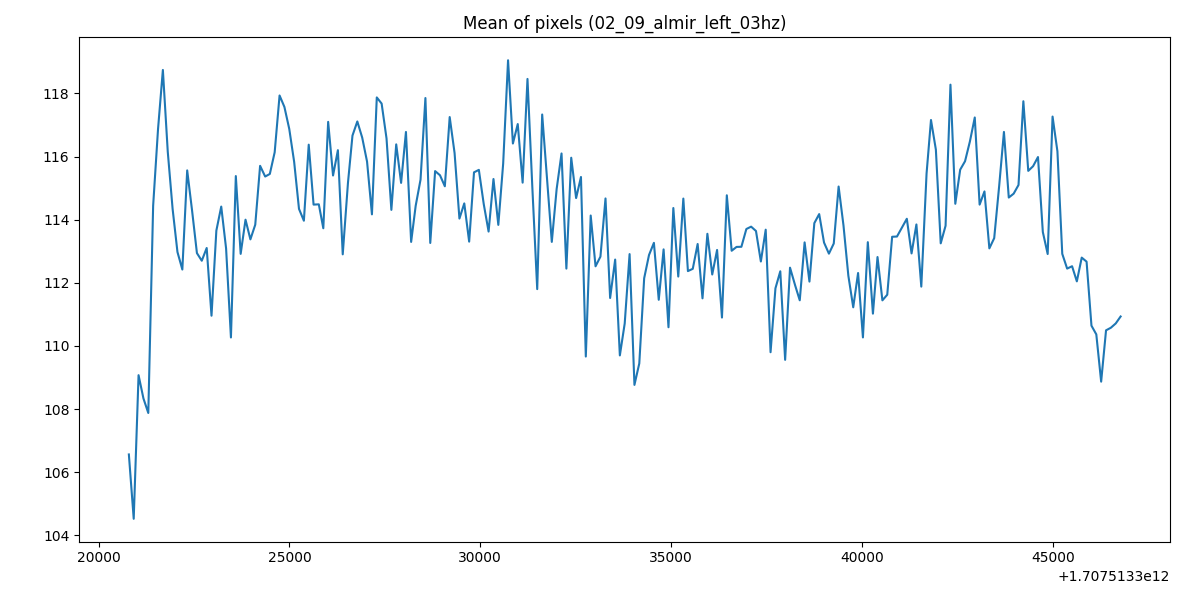

Values plotted in this chart, from the file beside it:
1707513320793, 106.56070642605634
1707513320920, 104.5
1707513321047, 109.1
1707513321175, 108.3
1707513321302, 107.9
1707513321429, 114.4
1707513321557, 116.9
1707513321684, 118.7
1707513321812, 116.2
1707513321939, 114.3
1707513322066, 113
1707513322194, 112.4
1707513322321, 115.6
1707513322448, 114.3
1707513322576, 112.9
1707513322703, 112.7
1707513322832, 113.1
1707513322958, 111
1707513323085, 113.7
1707513323213, 114.4
1707513323340, 113.1
1707513323467, 110.3
1707513323595, 115.4
1707513323722, 112.9
1707513323849, 114
1707513323977, 113.4
1707513324104, 113.8
1707513324231, 115.7
1707513324364, 115.4
1707513324486, 115.4
1707513324613, 116.1
1707513324741, 117.9
1707513324868, 117.6
1707513324995, 116.9
1707513325123, 115.8
1707513325250, 114.3
1707513325378, 114
1707513325505, 116.4
1707513325632, 114.5
1707513325769, 114.5
1707513325887, 113.7
1707513326014, 117.1
1707513326142, 115.4
1707513326269, 116.2
1707513326396, 112.9
1707513326533, 115.2
1707513326651, 116.7
1707513326778, 117.1
1707513326906, 116.6
1707513327033, 115.8
1707513327161, 114.2
1707513327288, 117.9
1707513327415, 117.7
1707513327543, 116.6
1707513327670, 114.3
1707513327797, 116.4
1707513327925, 115.2
1707513328052, 116.8
1707513328188, 113.3
1707513328307, 114.4
1707513328434, 115.3
... 144 more rows
